Image classification data set "Image-Classification" (Tayfur26/Image-Classification on GitHub). Class labels (16): Afghan hound, American Staffordshire terrier, Australian terrier, beagle, borzoi, boxer, chow chow, Doberman, French bulldog, husky, Ibizan hound, Maltese, pug, Rottweiler, Scottish terrier, toy poodle.

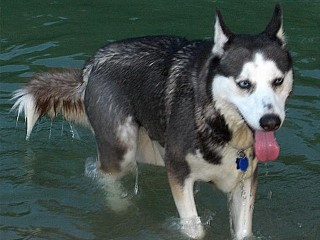
Label: husky

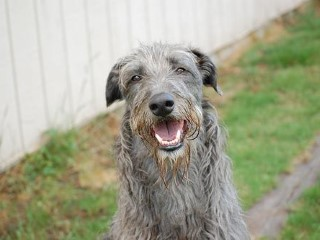
Label: Scottish terrier

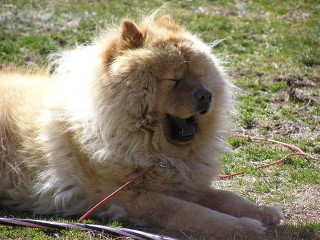
Label: chow chow

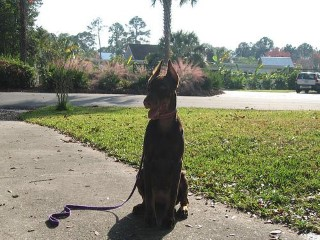
Label: Doberman

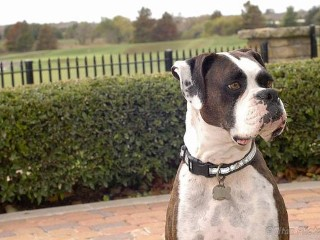
Label: boxer

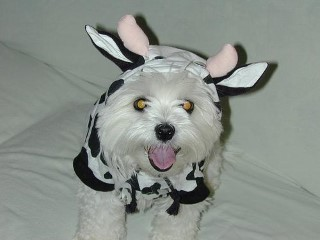
Label: Maltese
